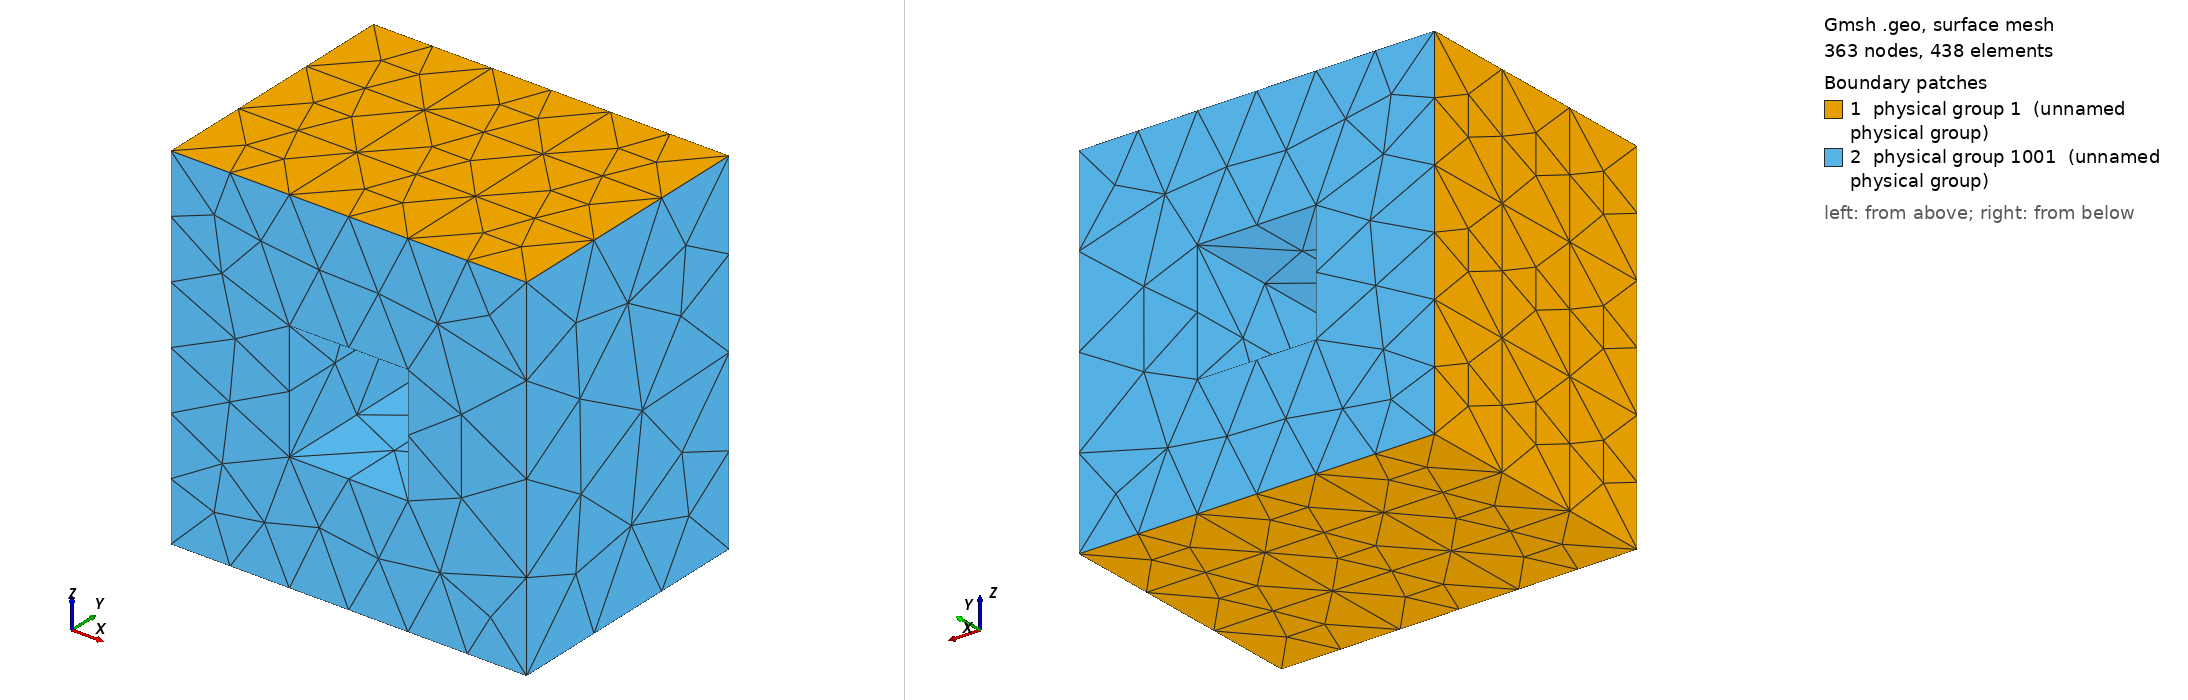

Gmsh geometry script, surface-meshed: 363 nodes, 438 surface elements. Boundary patches (legend numbers): 1 physical group 1 (unnamed physical group), 2 physical group 1001 (unnamed physical group). Left view from above one corner, right view from below the opposite corner. Legend entries are the model's physical surfaces. The drawing asked Gmsh for element sizes between 1% and 20% of the model's largest extent; the script's own settings can give other sizes.

=== waveguide_WR90_squarepost1_hybmesh_5.geo (drawn) ===
Point(1) = {0,0,0,0.004176888888888889};
Point(2) = {0,0,0.004572,0.004176888888888889};
Point(3) = {0,0,0.009143999999999999,0.004176888888888889};
Point(4) = {0,0,0.013716,0.004176888888888889};
Point(5) = {0,0,0.018288,0.004176888888888889};
Point(6) = {0,0,0.02286,0.004176888888888889};
Point(7) = {0,0,0.027432,0.004176888888888889};
Point(8) = {0,0,0.032004,0.004176888888888889};
Point(9) = {0,0.003386666666666667,0,0.004176888888888889};
Point(10) = {0,0.003386666666666667,0.004572,0.004176888888888889};
Point(11) = {0,0.003386666666666667,0.009143999999999999,0.004176888888888889};
Point(12) = {0,0.003386666666666667,0.013716,0.004176888888888889};
Point(13) = {0,0.003386666666666667,0.018288,0.004176888888888889};
Point(14) = {0,0.003386666666666667,0.02286,0.004176888888888889};
Point(15) = {0,0.003386666666666667,0.027432,0.004176888888888889};
Point(16) = {0,0.003386666666666667,0.032004,0.004176888888888889};
Point(17) = {0,0.006773333333333333,0,0.004176888888888889};
Point(18) = {0,0.006773333333333333,0.004572,0.004176888888888889};
Point(19) = {0,0.006773333333333333,0.009143999999999999,0.004176888888888889};
Point(20) = {0,0.006773333333333333,0.013716,0.004176888888888889};
Point(21) = {0,0.006773333333333333,0.018288,0.004176888888888889};
Point(22) = {0,0.006773333333333333,0.02286,0.004176888888888889};
Point(23) = {0,0.006773333333333333,0.027432,0.004176888888888889};
Point(24) = {0,0.006773333333333333,0.032004,0.004176888888888889};
Point(25) = {0,0.01016,0,0.004176888888888889};
Point(26) = {0,0.01016,0.004572,0.004176888888888889};
Point(27) = {0,0.01016,0.009143999999999999,0.004176888888888889};
Point(28) = {0,0.01016,0.013716,0.004176888888888889};
Point(29) = {0,0.01016,0.018288,0.004176888888888889};
Point(30) = {0,0.01016,0.02286,0.004176888888888889};
Point(31) = {0,0.01016,0.027432,0.004176888888888889};
Point(32) = {0,0.01016,0.032004,0.004176888888888889};
Point(33) = {0.004572,0,0,0.004176888888888889};
Point(34) = {0.004572,0,0.004572,0.004176888888888889};
Point(35) = {0.004572,0,0.009143999999999999,0.004176888888888889};
Point(36) = {0.004572,0,0.013716,0.004176888888888889};
Point(37) = {0.004572,0,0.018288,0.004176888888888889};
Point(38) = {0.004572,0,0.02286,0.004176888888888889};
Point(39) = {0.004572,0,0.027432,0.004176888888888889};
Point(40) = {0.004572,0,0.032004,0.004176888888888889};
Point(41) = {0.004572,0.003386666666666667,0,0.004176888888888889};
Point(42) = {0.004572,0.003386666666666667,0.004572,0.004176888888888889};
Point(43) = {0.004572,0.003386666666666667,0.009143999999999999,0.004176888888888889};
Point(44) = {0.004572,0.003386666666666667,0.013716,0.004176888888888889};
Point(45) = {0.004572,0.003386666666666667,0.018288,0.004176888888888889};
Point(46) = {0.004572,0.003386666666666667,0.02286,0.004176888888888889};
Point(47) = {0.004572,0.003386666666666667,0.027432,0.004176888888888889};
Point(48) = {0.004572,0.003386666666666667,0.032004,0.004176888888888889};
Point(49) = {0.004572,0.006773333333333333,0,0.004176888888888889};
Point(50) = {0.004572,0.006773333333333333,0.004572,0.004176888888888889};
Point(51) = {0.004572,0.006773333333333333,0.009143999999999999,0.004176888888888889};
Point(52) = {0.004572,0.006773333333333333,0.013716,0.004176888888888889};
Point(53) = {0.004572,0.006773333333333333,0.018288,0.004176888888888889};
Point(54) = {0.004572,0.006773333333333333,0.02286,0.004176888888888889};
Point(55) = {0.004572,0.006773333333333333,0.027432,0.004176888888888889};
Point(56) = {0.004572,0.006773333333333333,0.032004,0.004176888888888889};
Point(57) = {0.004572,0.01016,0,0.004176888888888889};
Point(58) = {0.004572,0.01016,0.004572,0.004176888888888889};
Point(59) = {0.004572,0.01016,0.009143999999999999,0.004176888888888889};
Point(60) = {0.004572,0.01016,0.013716,0.004176888888888889};
Point(61) = {0.004572,0.01016,0.018288,0.004176888888888889};
Point(62) = {0.004572,0.01016,0.02286,0.004176888888888889};
Point(63) = {0.004572,0.01016,0.027432,0.004176888888888889};
Point(64) = {0.004572,0.01016,0.032004,0.004176888888888889};
Point(65) = {0.009143999999999999,0,0,0.004176888888888889};
Point(66) = {0.009143999999999999,0,0.004572,0.004176888888888889};
Point(67) = {0.009143999999999999,0,0.009143999999999999,0.004176888888888889};
Point(68) = {0.009143999999999999,0,0.013716,0.004176888888888889};
Point(69) = {0.009143999999999999,0,0.018288,0.004176888888888889};
Point(70) = {0.009143999999999999,0,0.02286,0.004176888888888889};
Point(71) = {0.009143999999999999,0,0.027432,0.004176888888888889};
Point(72) = {0.009143999999999999,0,0.032004,0.004176888888888889};
Point(73) = {0.009143999999999999,0.003386666666666667,0,0.004176888888888889};
Point(74) = {0.009143999999999999,0.003386666666666667,0.004572,0.004176888888888889};
Point(75) = {0.009143999999999999,0.003386666666666667,0.009143999999999999,0.004176888888888889};
Point(76) = {0.009143999999999999,0.003386666666666667,0.013716,0.004176888888888889};
Point(77) = {0.009143999999999999,0.003386666666666667,0.018288,0.004176888888888889};
Point(78) = {0.009143999999999999,0.003386666666666667,0.02286,0.004176888888888889};
Point(79) = {0.009143999999999999,0.003386666666666667,0.027432,0.004176888888888889};
Point(80) = {0.009143999999999999,0.003386666666666667,0.032004,0.004176888888888889};
Point(81) = {0.009143999999999999,0.006773333333333333,0,0.004176888888888889};
Point(82) = {0.009143999999999999,0.006773333333333333,0.004572,0.004176888888888889};
Point(83) = {0.009143999999999999,0.006773333333333333,0.009143999999999999,0.004176888888888889};
Point(84) = {0.009143999999999999,0.006773333333333333,0.013716,0.004176888888888889};
Point(85) = {0.009143999999999999,0.006773333333333333,0.018288,0.004176888888888889};
Point(86) = {0.009143999999999999,0.006773333333333333,0.02286,0.004176888888888889};
Point(87) = {0.009143999999999999,0.006773333333333333,0.027432,0.004176888888888889};
Point(88) = {0.009143999999999999,0.006773333333333333,0.032004,0.004176888888888889};
Point(89) = {0.009143999999999999,0.01016,0,0.004176888888888889};
Point(90) = {0.009143999999999999,0.01016,0.004572,0.004176888888888889};
Point(91) = {0.009143999999999999,0.01016,0.009143999999999999,0.004176888888888889};
Point(92) = {0.009143999999999999,0.01016,0.013716,0.004176888888888889};
Point(93) = {0.009143999999999999,0.01016,0.018288,0.004176888888888889};
Point(94) = {0.009143999999999999,0.01016,0.02286,0.004176888888888889};
Point(95) = {0.009143999999999999,0.01016,0.027432,0.004176888888888889};
Point(96) = {0.009143999999999999,0.01016,0.032004,0.004176888888888889};
Point(97) = {0.013716,0,0,0.004176888888888889};
Point(98) = {0.013716,0,0.004572,0.004176888888888889};
Point(99) = {0.013716,0,0.009143999999999999,0.004176888888888889};
Point(100) = {0.013716,0,0.013716,0.004176888888888889};
Point(101) = {0.013716,0,0.018288,0.004176888888888889};
Point(102) = {0.013716,0,0.02286,0.004176888888888889};
Point(103) = {0.013716,0,0.027432,0.004176888888888889};
Point(104) = {0.013716,0,0.032004,0.004176888888888889};
Point(105) = {0.013716,0.003386666666666667,0,0.004176888888888889};
Point(106) = {0.013716,0.003386666666666667,0.004572,0.004176888888888889};
Point(107) = {0.013716,0.003386666666666667,0.009143999999999999,0.004176888888888889};
Point(108) = {0.013716,0.003386666666666667,0.013716,0.004176888888888889};
Point(109) = {0.013716,0.003386666666666667,0.018288,0.004176888888888889};
Point(110) = {0.013716,0.003386666666666667,0.02286,0.004176888888888889};
Point(111) = {0.013716,0.003386666666666667,0.027432,0.004176888888888889};
Point(112) = {0.013716,0.003386666666666667,0.032004,0.004176888888888889};
Point(113) = {0.013716,0.006773333333333333,0,0.004176888888888889};
Point(114) = {0.013716,0.006773333333333333,0.004572,0.004176888888888889};
Point(115) = {0.013716,0.006773333333333333,0.009143999999999999,0.004176888888888889};
Point(116) = {0.013716,0.006773333333333333,0.013716,0.004176888888888889};
Point(117) = {0.013716,0.006773333333333333,0.018288,0.004176888888888889};
Point(118) = {0.013716,0.006773333333333333,0.02286,0.004176888888888889};
Point(119) = {0.013716,0.006773333333333333,0.027432,0.004176888888888889};
Point(120) = {0.013716,0.006773333333333333,0.032004,0.004176888888888889};
Point(121) = {0.013716,0.01016,0,0.004176888888888889};
Point(122) = {0.013716,0.01016,0.004572,0.004176888888888889};
Point(123) = {0.013716,0.01016,0.009143999999999999,0.004176888888888889};
Point(124) = {0.013716,0.01016,0.013716,0.004176888888888889};
Point(125) = {0.013716,0.01016,0.018288,0.004176888888888889};
Point(126) = {0.013716,0.01016,0.02286,0.004176888888888889};
Point(127) = {0.013716,0.01016,0.027432,0.004176888888888889};
Point(128) = {0.013716,0.01016,0.032004,0.004176888888888889};
Point(129) = {0.018288,0,0,0.004176888888888889};
Point(130) = {0.018288,0,0.004572,0.004176888888888889};
Point(131) = {0.018288,0,0.009143999999999999,0.004176888888888889};
Point(132) = {0.018288,0,0.013716,0.004176888888888889};
Point(133) = {0.018288,0,0.018288,0.004176888888888889};
Point(134) = {0.018288,0,0.02286,0.004176888888888889};
Point(135) = {0.018288,0,0.027432,0.004176888888888889};
Point(136) = {0.018288,0,0.032004,0.004176888888888889};
Point(137) = {0.018288,0.003386666666666667,0,0.004176888888888889};
Point(138) = {0.018288,0.003386666666666667,0.004572,0.004176888888888889};
Point(139) = {0.018288,0.003386666666666667,0.009143999999999999,0.004176888888888889};
Point(140) = {0.018288,0.003386666666666667,0.013716,0.004176888888888889};
Point(141) = {0.018288,0.003386666666666667,0.018288,0.004176888888888889};
Point(142) = {0.018288,0.003386666666666667,0.02286,0.004176888888888889};
Point(143) = {0.018288,0.003386666666666667,0.027432,0.004176888888888889};
Point(144) = {0.018288,0.003386666666666667,0.032004,0.004176888888888889};
Point(145) = {0.018288,0.006773333333333333,0,0.004176888888888889};
Point(146) = {0.018288,0.006773333333333333,0.004572,0.004176888888888889};
Point(147) = {0.018288,0.006773333333333333,0.009143999999999999,0.004176888888888889};
Point(148) = {0.018288,0.006773333333333333,0.013716,0.004176888888888889};
Point(149) = {0.018288,0.006773333333333333,0.018288,0.004176888888888889};
Point(150) = {0.018288,0.006773333333333333,0.02286,0.004176888888888889};
Point(151) = {0.018288,0.006773333333333333,0.027432,0.004176888888888889};
Point(152) = {0.018288,0.006773333333333333,0.032004,0.004176888888888889};
Point(153) = {0.018288,0.01016,0,0.004176888888888889};
Point(154) = {0.018288,0.01016,0.004572,0.004176888888888889};
Point(155) = {0.018288,0.01016,0.009143999999999999,0.004176888888888889};
Point(156) = {0.018288,0.01016,0.013716,0.004176888888888889};
Point(157) = {0.018288,0.01016,0.018288,0.004176888888888889};
Point(158) = {0.018288,0.01016,0.02286,0.004176888888888889};
Point(159) = {0.018288,0.01016,0.027432,0.004176888888888889};
Point(160) = {0.018288,0.01016,0.032004,0.004176888888888889};
Point(161) = {0.02286,0,0,0.004176888888888889};
Point(162) = {0.02286,0,0.004572,0.004176888888888889};
Point(163) = {0.02286,0,0.009143999999999999,0.004176888888888889};
Point(164) = {0.02286,0,0.013716,0.004176888888888889};
Point(165) = {0.02286,0,0.018288,0.004176888888888889};
Point(166) = {0.02286,0,0.02286,0.004176888888888889};
Point(167) = {0.02286,0,0.027432,0.004176888888888889};
Point(168) = {0.02286,0,0.032004,0.004176888888888889};
Point(169) = {0.02286,0.003386666666666667,0,0.004176888888888889};
Point(170) = {0.02286,0.003386666666666667,0.004572,0.004176888888888889};
Point(171) = {0.02286,0.003386666666666667,0.009143999999999999,0.004176888888888889};
Point(172) = {0.02286,0.003386666666666667,0.013716,0.004176888888888889};
Point(173) = {0.02286,0.003386666666666667,0.018288,0.004176888888888889};
Point(174) = {0.02286,0.003386666666666667,0.02286,0.004176888888888889};
Point(175) = {0.02286,0.003386666666666667,0.027432,0.004176888888888889};
Point(176) = {0.02286,0.003386666666666667,0.032004,0.004176888888888889};
Point(177) = {0.02286,0.006773333333333333,0,0.004176888888888889};
Point(178) = {0.02286,0.006773333333333333,0.004572,0.004176888888888889};
Point(179) = {0.02286,0.006773333333333333,0.009143999999999999,0.004176888888888889};
Point(180) = {0.02286,0.006773333333333333,0.013716,0.004176888888888889};
Point(181) = {0.02286,0.006773333333333333,0.018288,0.004176888888888889};
Point(182) = {0.02286,0.006773333333333333,0.02286,0.004176888888888889};
Point(183) = {0.02286,0.006773333333333333,0.027432,0.004176888888888889};
Point(184) = {0.02286,0.006773333333333333,0.032004,0.004176888888888889};
Point(185) = {0.02286,0.01016,0,0.004176888888888889};
Point(186) = {0.02286,0.01016,0.004572,0.004176888888888889};
Point(187) = {0.02286,0.01016,0.009143999999999999,0.004176888888888889};
Point(188) = {0.02286,0.01016,0.013716,0.004176888888888889};
Point(189) = {0.02286,0.01016,0.018288,0.004176888888888889};
Point(190) = {0.02286,0.01016,0.02286,0.004176888888888889};
Point(191) = {0.02286,0.01016,0.027432,0.004176888888888889};
Point(192) = {0.02286,0.01016,0.032004,0.004176888888888889};
Line(1) = {67,99};
Line(2) = {70,102};
Line(3) = {75,107};
Line(4) = {78,110};
Line(5) = {83,115};
Line(6) = {86,118};
Line(7) = {91,123};
Line(8) = {94,126};
Line(9) = {99,131};
Line(10) = {102,134};
Line(11) = {107,139};
Line(12) = {110,142};
Line(13) = {115,147};
Line(14) = {118,150};
Line(15) = {123,155};
Line(16) = {126,158};
Line(17) = {131,163};
Line(18) = {134,166};
Line(19) = {139,171};
Line(20) = {142,174};
Line(21) = {147,179};
Line(22) = {150,182};
Line(23) = {155,187};
Line(24) = {158,190};
Line(25) = {67,75};
Line(26) = {68,76};
Line(27) = {69,77};
Line(28) = {70,78};
Line(29) = {75,83};
Line(30) = {76,84};
Line(31) = {77,85};
Line(32) = {78,86};
Line(33) = {83,91};
Line(34) = {84,92};
Line(35) = {85,93};
Line(36) = {86,94};
Line(37) = {99,107};
Line(38) = {102,110};
Line(39) = {107,115};
Line(40) = {110,118};
Line(41) = {115,123};
Line(42) = {118,126};
Line(43) = {131,139};
Line(44) = {134,142};
Line(45) = {139,147};
Line(46) = {142,150};
Line(47) = {147,155};
Line(48) = {150,158};
Line(49) = {163,171};
Line(50) = {166,174};
Line(51) = {171,179};
Line(52) = {174,182};
Line(53) = {179,187};
Line(54) = {182,190};
Line(55) = {67,68};
Line(56) = {68,69};
Line(57) = {69,70};
Line(58) = {75,76};
Line(59) = {76,77};
Line(60) = {77,78};
Line(61) = {83,84};
Line(62) = {84,85};
Line(63) = {85,86};
Line(64) = {91,92};
Line(65) = {92,93};
Line(66) = {93,94};
Line Loop(1) = {55,26,-58,-25};
Plane Surface(1) = {1};
Line Loop(2) = {56,27,-59,-26};
Plane Surface(2) = {2};
Line Loop(3) = {57,28,-60,-27};
Plane Surface(3) = {3};
Line Loop(4) = {58,30,-61,-29};
Plane Surface(4) = {4};
Line Loop(5) = {59,31,-62,-30};
Plane Surface(5) = {5};
Line Loop(6) = {60,32,-63,-31};
Plane Surface(6) = {6};
Line Loop(7) = {61,34,-64,-33};
Plane Surface(7) = {7};
Line Loop(8) = {62,35,-65,-34};
Plane Surface(8) = {8};
Line Loop(9) = {63,36,-66,-35};
Plane Surface(9) = {9};
Line Loop(10) = {25,3,-37,-1};
Plane Surface(10) = {10};
Line Loop(11) = {28,4,-38,-2};
Plane Surface(11) = {11};
Line Loop(12) = {29,5,-39,-3};
Plane Surface(12) = {12};
Line Loop(13) = {32,6,-40,-4};
Plane Surface(13) = {13};
Line Loop(14) = {33,7,-41,-5};
Plane Surface(14) = {14};
Line Loop(15) = {36,8,-42,-6};
Plane Surface(15) = {15};
Line Loop(16) = {37,11,-43,-9};
Plane Surface(16) = {16};
Line Loop(17) = {38,12,-44,-10};
Plane Surface(17) = {17};
Line Loop(18) = {39,13,-45,-11};
Plane Surface(18) = {18};
Line Loop(19) = {40,14,-46,-12};
Plane Surface(19) = {19};
Line Loop(20) = {41,15,-47,-13};
Plane Surface(20) = {20};
Line Loop(21) = {42,16,-48,-14};
Plane Surface(21) = {21};
Line Loop(22) = {43,19,-49,-17};
Plane Surface(22) = {22};
Line Loop(23) = {44,20,-50,-18};
Plane Surface(23) = {23};
Line Loop(24) = {45,21,-51,-19};
Plane Surface(24) = {24};
Line Loop(25) = {46,22,-52,-20};
Plane Surface(25) = {25};
Line Loop(26) = {47,23,-53,-21};
Plane Surface(26) = {26};
Line Loop(27) = {48,24,-54,-22};
Plane Surface(27) = {27};
Physical Surface(1) = {1,2,3,4,5,6,7,8,9,10,11,12,13,14,15,16,17,18,19,20,21,22,23,24,25,26,27};
Line(67) = {166,163};
Line(68) = {187,190};
Line(69) = {125,124};
Line(70) = {156,124};
Line(71) = {125,157};
Line(72) = {156,157};
Line(73) = {133,157};
Line(74) = {132,156};
Line(75) = {100,124};
Line(76) = {101,125};
Line(77) = {133,101};
Line(78) = {101,100};
Line(79) = {100,132};
Line(80) = {132,133};
Line Loop(81) = {80,73,-72,-74};
Plane Surface(82) = {81};
Line Loop(83) = {71,-73,77,76};
Plane Surface(84) = {83};
Line Loop(85) = {76,69,-75,-78};
Plane Surface(86) = {85};
Line Loop(87) = {75,-70,-74,-79};
Plane Surface(88) = {87};
Line Loop(89) = {57,2,10,18,67,-17,-9,-1,55,56};
Line Loop(90) = {80,77,78,79};
Plane Surface(91) = {89,90};
Line Loop(92) = {24,-68,-23,-15,-7,64,65,66,8,16};
Line Loop(93) = {72,-71,69,-70};
Plane Surface(94) = {92,93};
Line Loop(95) = {68,-54,-52,-50,67,49,51,53};
Plane Surface(96) = {95};
Surface Loop(97) = {23,17,11,3,91,96,94,27,21,15,9,6,13,19,25,5,2,1,4,7,8,14,20,26,24,18,12,10,16,22,88,86,84,82};
Volume(98) = {97};
Physical Volume(99) = {98};
Physical Surface(1001) = {94,91,96,86,88,82,84};
